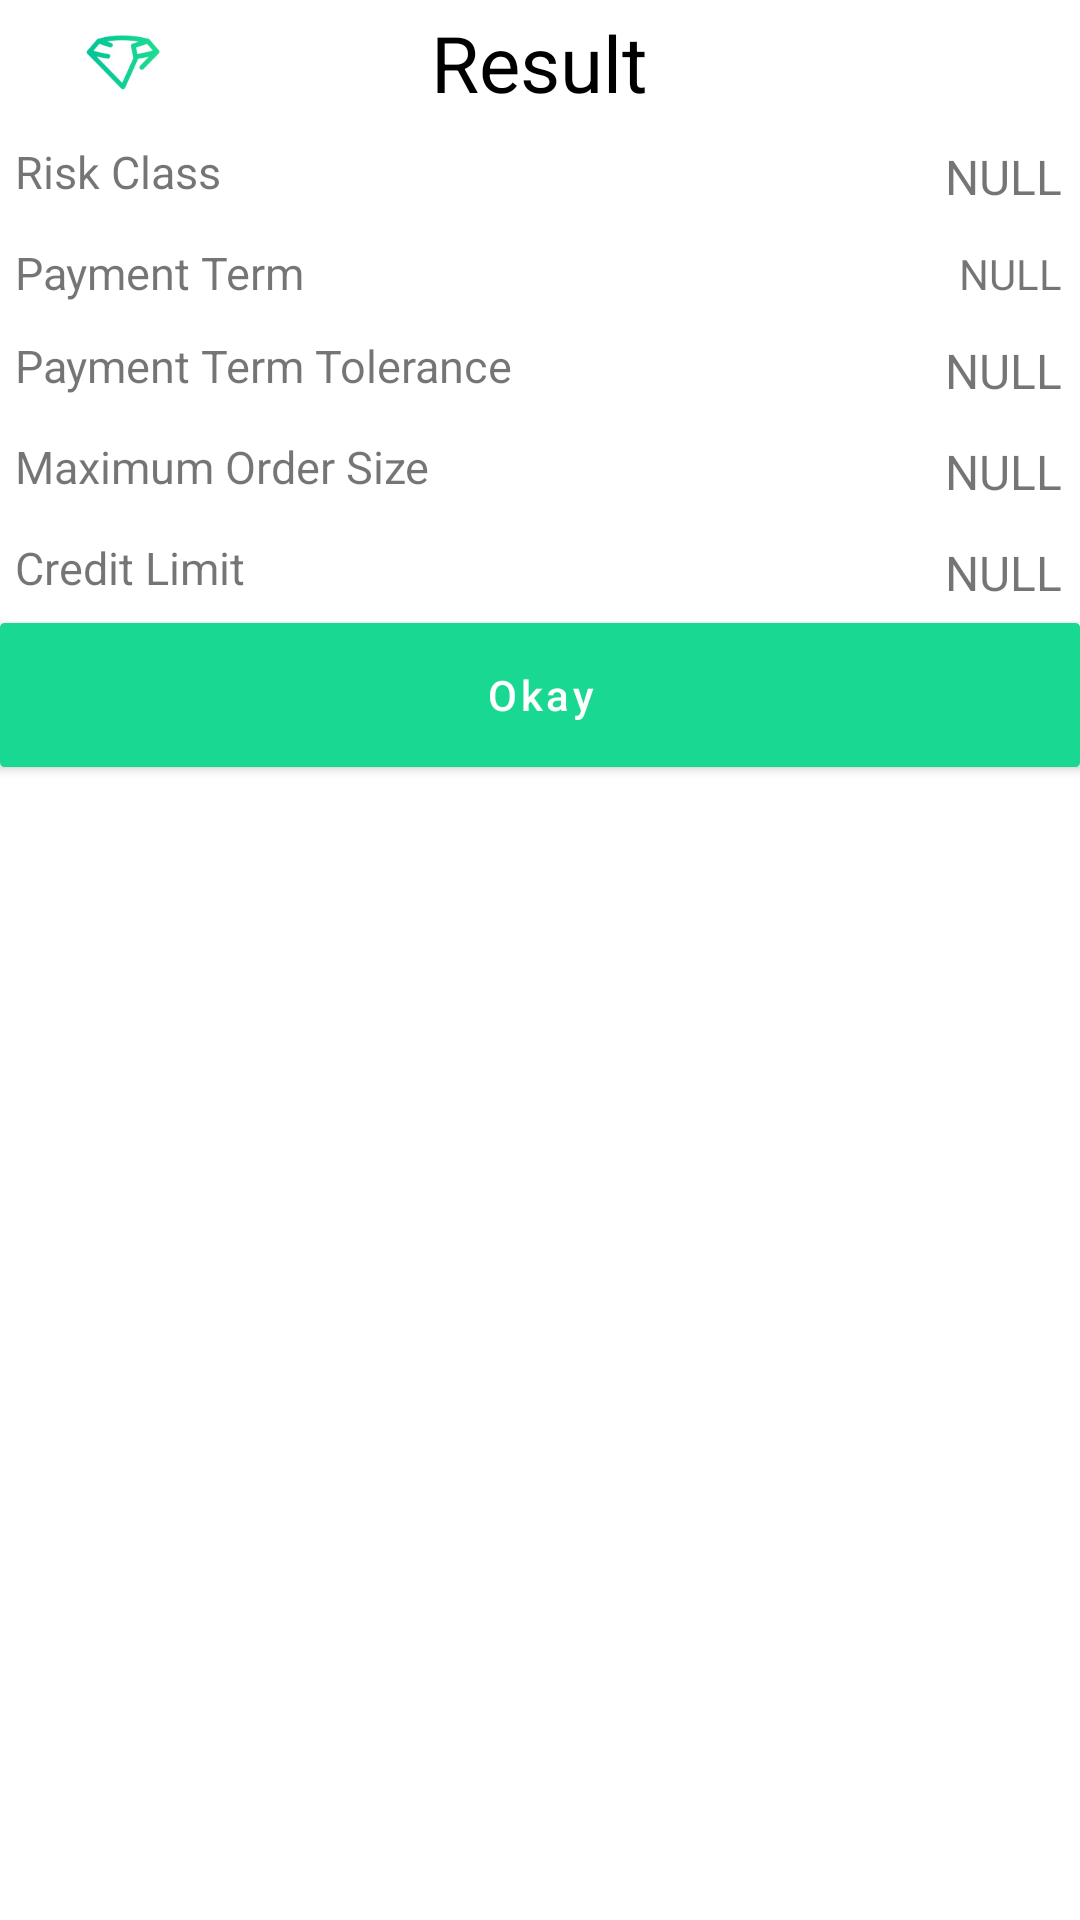

Layout XML and referenced resources for this Android screen:
<!-- AndroidManifest.xml: application theme Theme.CreditGuideApp -->
<!-- res/layout/fragment_dialog.xml -->
<?xml version="1.0" encoding="utf-8"?>
<LinearLayout xmlns:android="http://schemas.android.com/apk/res/android"
    android:id="@+id/dialog_result"
    android:layout_width="match_parent"
    android:layout_height="wrap_content"
    android:layout_gravity="center"
    android:orientation="vertical">

    <RelativeLayout
        android:layout_width="match_parent"
        android:layout_height="wrap_content"
        android:background="@drawable/header_background">

        <ImageView
            android:id="@+id/image"
            android:layout_width="42dp"
            android:layout_height="42dp"
            android:layout_alignParentLeft="true"
            android:layout_alignParentTop="true"
            android:layout_marginLeft="20dp"
            android:padding="3dp"
            android:scaleType="centerCrop"
            android:src="@drawable/logo_small" />

        <TextView
            android:layout_width="wrap_content"
            android:layout_height="wrap_content"
            android:layout_centerInParent="true"
            android:text="Result"
            android:textColor="@color/black"
            android:textSize="26sp"

            />
    </RelativeLayout>

    <LinearLayout
        android:layout_width="wrap_content"
        android:layout_height="wrap_content"
        android:orientation="vertical">

        <RelativeLayout style="@style/relative_layout_style">

            <TextView

                style="@style/dialog_text_left_style"
                android:text="Risk Class" />

            <TextView
                android:id="@+id/text_view_1"
                style="@style/dialog_text_right_style"

                />
        </RelativeLayout>

        <RelativeLayout style="@style/relative_layout_style">

            <TextView
                android:id="@+id/ll_1"
                style="@style/dialog_text_left_style"
                android:text="Payment Term"


                />

            <TextView
                android:id="@+id/text_view_2"
                style="@style/dialog_text_right_style"
                android:layout_toRightOf="@id/ll_1"
                android:gravity="right"
                android:textSize="14sp"

                />
        </RelativeLayout>

        <RelativeLayout style="@style/relative_layout_style">

            <TextView
                style="@style/dialog_text_left_style"
                android:text="Payment Term Tolerance" />

            <TextView
                android:id="@+id/text_view_3"
                style="@style/dialog_text_right_style" />
        </RelativeLayout>

        <RelativeLayout style="@style/relative_layout_style">

            <TextView
                style="@style/dialog_text_left_style"
                android:text="Maximum Order Size"

                />

            <TextView
                android:id="@+id/text_view_4"
                style="@style/dialog_text_right_style" />
        </RelativeLayout>

        <RelativeLayout style="@style/relative_layout_style">

            <TextView
                style="@style/dialog_text_left_style"
                android:text="Credit Limit"

                />

            <TextView
                android:id="@+id/text_view_5"
                style="@style/dialog_text_right_style"

                />
        </RelativeLayout>
    </LinearLayout>

    <Button
        android:id="@+id/okay"
        android:layout_width="match_parent"
        android:layout_height="wrap_content"
        android:background="@drawable/dialog_button_background"
        android:text="Okay"
        android:textAllCaps="false" />

</LinearLayout>
<!-- resources referenced by this layout -->
<resources>
  <!-- drawable dialog_button_background (drawable) -->
  <?xml version="1.0" encoding="utf-8"?>
  <selector xmlns:android="http://schemas.android.com/apk/res/android">
      <item>
          <layer-list>
              <item>
                  <shape>
                      <solid android:color="@color/white"></solid>
                      <corners android:radius="1dp" />
                      <padding android:bottom="10dp" android:left="10dp" android:right="10dp" android:top="10dp" />
                      <stroke android:width="1dp" android:color="#535c68" />
                  </shape>
  
              </item>
          </layer-list>
      </item>
  </selector>
  <!-- drawable header_background (drawable) -->
  <?xml version="1.0" encoding="utf-8"?>
  <selector xmlns:android="http://schemas.android.com/apk/res/android">
      <item>
          <layer-list>
              <item>
                  <shape>
                      <solid android:color="@color/white"></solid>
                      <corners android:radius="0dp" />
                  </shape>
  
              </item>
          </layer-list>
      </item>
  </selector>
  <!-- drawable logo_small: jpg bitmap (drawable-mdpi, 5509 bytes) -->
  <style name="dialog_text_left_style">
          <item name="android:layout_height">wrap_content</item>
          <item name="android:layout_width">wrap_content</item>
          
          <item name="android:layout_alignParentLeft">true</item>
          <item name="android:layout_alignParentTop">true</item>
          <item name="android:textSize">15sp</item>
          <item name="android:text">NULL</item>
          <item name="android:layout_margin">5dp</item>
      </style>
  <style name="dialog_text_right_style">
          <item name="android:layout_height">wrap_content</item>
          <item name="android:layout_width">wrap_content</item>
          
          <item name="android:layout_alignParentRight">true</item>
          <item name="android:layout_alignParentTop">true</item>
          <item name="android:textSize">16sp</item>
          <item name="android:text">NULL</item>
          <item name="android:layout_margin">6dp</item>
      </style>
  <style name="relative_layout_style">
          <item name="android:layout_height">wrap_content</item>
          <item name="android:layout_width">wrap_content</item>
      </style>
  <style name="Theme.CreditGuideApp" parent="Theme.MaterialComponents.DayNight.DarkActionBar">
          
          <item name="colorPrimary">#19D892</item>
          <item name="colorPrimaryVariant">#19D892</item>
          <item name="colorOnPrimary">@color/white</item>
          
          <item name="colorSecondary">@color/teal_200</item>
          <item name="colorSecondaryVariant">@color/teal_700</item>
          <item name="colorOnSecondary">@color/black</item>
          
          <item name="android:statusBarColor" tools:targetApi="l">?attr/colorPrimaryVariant</item>
          
      </style>
  <!-- not gathered from this repository: default colours our renderer supplied (Android Studio template values) -->
  <color name="teal_200">#FF03DAC5</color>
  <color name="teal_700">#FF018786</color>
  <color name="black">#FF000000</color>
  <color name="white">#FFFFFFFF</color>
</resources>
